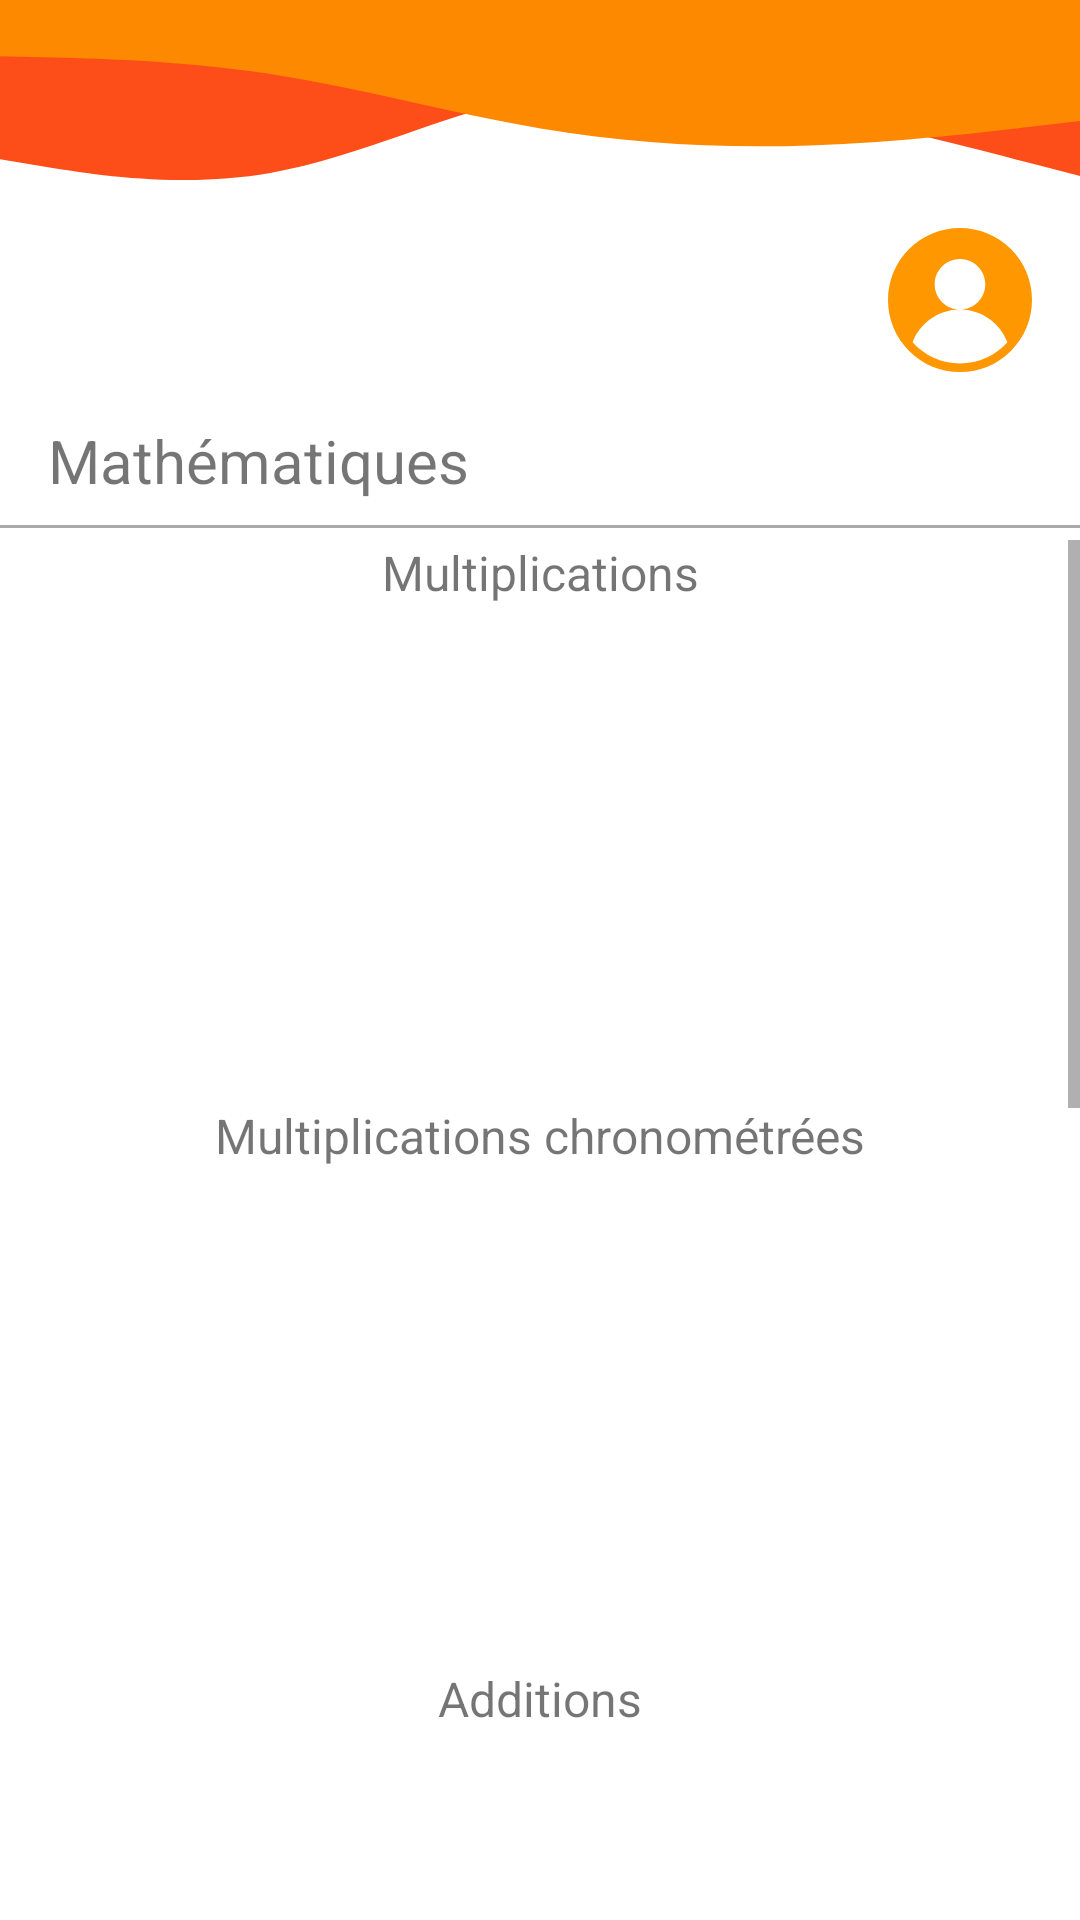

Layout XML and referenced resources for this Android screen:
<!-- AndroidManifest.xml: application theme Theme.EcoleDesLoustics -->
<!-- res/layout/activity_maths_category.xml -->
<?xml version="1.0" encoding="utf-8"?>
<androidx.constraintlayout.widget.ConstraintLayout xmlns:android="http://schemas.android.com/apk/res/android"
    xmlns:app="http://schemas.android.com/apk/res-auto"
    xmlns:tools="http://schemas.android.com/tools"
    android:layout_width="match_parent"
    android:layout_height="match_parent"
    tools:context=".mathematics.MathsCategoryActivity">

    <ImageView
        android:id="@+id/idIVHeader"
        android:layout_width="0dp"
        android:layout_height="wrap_content"
        android:contentDescription="@string/header_desc"
        android:scaleType="fitXY"
        app:layout_constraintEnd_toEndOf="parent"
        app:layout_constraintStart_toStartOf="parent"
        app:layout_constraintTop_toTopOf="parent"
        app:srcCompat="@drawable/ic_wave_orange" />

    <ImageButton
        android:id="@+id/idIBPrevious"
        android:layout_width="48dp"
        android:layout_height="48dp"
        android:layout_marginStart="16dp"
        android:layout_marginTop="16dp"
        android:background="?attr/selectableItemBackgroundBorderless"
        android:scaleType="fitXY"
        android:src="@drawable/ic_previous"
        android:tint="@color/orange_200"
        app:layout_constraintStart_toStartOf="parent"
        app:layout_constraintTop_toBottomOf="@+id/idIVHeader" />

    <ImageButton
        android:id="@+id/idIBUser"
        android:layout_width="48dp"
        android:layout_height="48dp"
        android:layout_marginEnd="16dp"
        android:layout_marginTop="16dp"
        android:background="?attr/selectableItemBackgroundBorderless"
        android:scaleType="fitXY"
        android:src="@drawable/ic_user"
        android:tint="@color/orange_200"
        app:layout_constraintEnd_toEndOf="parent"
        app:layout_constraintTop_toBottomOf="@+id/idIVHeader" />

    <TextView
        android:id="@+id/idTVMaths"
        android:layout_width="wrap_content"
        android:layout_height="wrap_content"
        android:layout_marginTop="16dp"
        android:text="@string/mathematics"
        android:textSize="20sp"
        app:layout_constraintStart_toStartOf="@+id/idIBPrevious"
        app:layout_constraintTop_toBottomOf="@+id/idIBPrevious" />

    <View
        android:id="@+id/idVDivider"
        android:layout_width="match_parent"
        android:layout_height="1dp"
        android:background="@android:color/darker_gray"
        app:layout_constraintEnd_toEndOf="parent"
        app:layout_constraintStart_toStartOf="parent"
        android:layout_marginTop="8dp"
        app:layout_constraintTop_toBottomOf="@+id/idTVMaths"/>

    <ScrollView
        android:layout_width="match_parent"
        android:layout_height="match_parent"
        app:layout_constraintEnd_toEndOf="parent"
        app:layout_constraintStart_toStartOf="parent"
        app:layout_constraintTop_toBottomOf="@+id/idTVMaths"
        android:layout_marginTop="180dp">

        <androidx.constraintlayout.widget.ConstraintLayout
            android:layout_width="match_parent"
            android:layout_height="wrap_content">

            <TextView
                android:id="@+id/idTVMultiply"
                android:layout_width="wrap_content"
                android:layout_height="wrap_content"
                android:layout_marginTop="8dp"
                android:text="@string/multiplications"
                android:textSize="16sp"
                app:layout_constraintEnd_toEndOf="parent"
                app:layout_constraintStart_toStartOf="parent"
                app:layout_constraintTop_toBottomOf="@+id/idVDivider" />

            <androidx.recyclerview.widget.RecyclerView
                android:id="@+id/idRVmultiplyCategory"
                android:layout_width="0dp"
                android:layout_height="150dp"
                android:layout_marginTop="8dp"
                android:scrollbars="horizontal"
                app:layout_constrainedHeight="true"
                app:layout_constraintEnd_toEndOf="parent"
                app:layout_constraintStart_toStartOf="parent"
                app:layout_constraintTop_toBottomOf="@+id/idTVMultiply"
                app:layout_constraintVertical_chainStyle="packed" />

            <TextView
                android:id="@+id/idTVTimedMultiply"
                android:layout_width="wrap_content"
                android:layout_height="wrap_content"
                android:layout_marginTop="8dp"
                android:text="@string/timed_multiplications"
                android:textSize="16sp"
                app:layout_constraintEnd_toEndOf="parent"
                app:layout_constraintStart_toStartOf="parent"
                app:layout_constraintTop_toBottomOf="@+id/idRVmultiplyCategory" />

            <androidx.recyclerview.widget.RecyclerView
                android:id="@+id/idRVTimedMultiplyCategory"
                android:layout_width="0dp"
                android:layout_height="150dp"
                android:layout_marginTop="8dp"
                android:scrollbars="horizontal"
                app:layout_constrainedHeight="true"
                app:layout_constraintEnd_toEndOf="parent"
                app:layout_constraintStart_toStartOf="parent"
                app:layout_constraintTop_toBottomOf="@+id/idTVTimedMultiply"
                app:layout_constraintVertical_chainStyle="packed" />

            <TextView
                android:id="@+id/idTVAdditions"
                android:layout_width="wrap_content"
                android:layout_height="wrap_content"
                android:layout_marginTop="8dp"
                android:text="@string/additions"
                android:textSize="16sp"
                app:layout_constraintEnd_toEndOf="parent"
                app:layout_constraintStart_toStartOf="parent"
                app:layout_constraintTop_toBottomOf="@+id/idRVTimedMultiplyCategory" />

            <androidx.recyclerview.widget.RecyclerView
                android:id="@+id/idRVAdditionsCategory"
                android:layout_width="0dp"
                android:layout_height="150dp"
                android:layout_marginTop="8dp"
                android:scrollbars="horizontal"
                app:layout_constrainedHeight="true"
                app:layout_constraintEnd_toEndOf="parent"
                app:layout_constraintStart_toStartOf="parent"
                app:layout_constraintTop_toBottomOf="@+id/idTVAdditions"
                app:layout_constraintVertical_chainStyle="packed" />

            <TextView
                android:id="@+id/idTVTimedAdditions"
                android:layout_width="wrap_content"
                android:layout_height="wrap_content"
                android:layout_marginTop="8dp"
                android:text="@string/timed_additions"
                android:textSize="16sp"
                app:layout_constraintEnd_toEndOf="parent"
                app:layout_constraintStart_toStartOf="parent"
                app:layout_constraintTop_toBottomOf="@+id/idRVAdditionsCategory" />

            <androidx.recyclerview.widget.RecyclerView
                android:id="@+id/idRVTimedAdditionsCategory"
                android:layout_width="0dp"
                android:layout_height="150dp"
                android:layout_marginTop="8dp"
                android:scrollbars="horizontal"
                app:layout_constrainedHeight="true"
                app:layout_constraintEnd_toEndOf="parent"
                app:layout_constraintStart_toStartOf="parent"
                app:layout_constraintTop_toBottomOf="@+id/idTVTimedAdditions"
                app:layout_constraintVertical_chainStyle="packed" />

            <TextView
                android:id="@+id/idTVSubstractions"
                android:layout_width="wrap_content"
                android:layout_height="wrap_content"
                android:layout_marginTop="8dp"
                android:text="@string/substractions"
                android:textSize="16sp"
                app:layout_constraintEnd_toEndOf="parent"
                app:layout_constraintStart_toStartOf="parent"
                app:layout_constraintTop_toBottomOf="@+id/idRVTimedAdditionsCategory" />

            <androidx.recyclerview.widget.RecyclerView
                android:id="@+id/idRVSubstractionsCategory"
                android:layout_width="0dp"
                android:layout_height="150dp"
                android:layout_marginTop="8dp"
                android:scrollbars="horizontal"
                app:layout_constrainedHeight="true"
                app:layout_constraintEnd_toEndOf="parent"
                app:layout_constraintStart_toStartOf="parent"
                app:layout_constraintTop_toBottomOf="@+id/idTVSubstractions"
                app:layout_constraintVertical_chainStyle="packed" />

            <TextView
                android:id="@+id/idTVTimedSubstractions"
                android:layout_width="wrap_content"
                android:layout_height="wrap_content"
                android:layout_marginTop="8dp"
                android:text="@string/timed_substractions"
                android:textSize="16sp"
                app:layout_constraintEnd_toEndOf="parent"
                app:layout_constraintStart_toStartOf="parent"
                app:layout_constraintTop_toBottomOf="@+id/idRVSubstractionsCategory" />

            <androidx.recyclerview.widget.RecyclerView
                android:id="@+id/idRVTimedSubstractionsCategory"
                android:layout_width="0dp"
                android:layout_height="150dp"
                android:layout_marginTop="8dp"
                android:scrollbars="horizontal"
                app:layout_constrainedHeight="true"
                app:layout_constraintEnd_toEndOf="parent"
                app:layout_constraintStart_toStartOf="parent"
                app:layout_constraintTop_toBottomOf="@+id/idTVTimedSubstractions"
                app:layout_constraintVertical_chainStyle="packed" />
        </androidx.constraintlayout.widget.ConstraintLayout>
    </ScrollView>
</androidx.constraintlayout.widget.ConstraintLayout>
<!-- resources referenced by this layout -->
<resources>
  <color name="orange_200">#ffff9800</color>
  <!-- drawable ic_user (drawable) -->
  <vector xmlns:android="http://schemas.android.com/apk/res/android"
      android:width="512dp"
      android:height="512dp"
      android:viewportWidth="512"
      android:viewportHeight="512">
    <path
        android:fillColor="#FF000000"
        android:pathData="M437.02,74.981C388.667,26.629 324.38,0 256,0S123.333,26.629 74.98,74.981C26.629,123.333 0,187.62 0,256s26.629,132.667 74.98,181.019C123.333,485.371 187.62,512 256,512s132.667,-26.629 181.02,-74.981C485.371,388.667 512,324.38 512,256S485.371,123.333 437.02,74.981zM256,482c-66.869,0 -127.037,-29.202 -168.452,-75.511C113.223,338.422 178.948,290 256,290c-49.706,0 -90,-40.294 -90,-90s40.294,-90 90,-90s90,40.294 90,90s-40.294,90 -90,90c77.052,0 142.777,48.422 168.452,116.489C383.037,452.798 322.869,482 256,482z"/>
  </vector>
  <!-- drawable ic_wave_orange (drawable) -->
  <vector android:height="60dp" android:viewportHeight="150.35"
      android:viewportWidth="675" android:width="269.37146dp" xmlns:android="http://schemas.android.com/apk/res/android">
      <path android:fillColor="#fd4e19" android:pathData="M0,133L28.2,139.2C56.3,145.3 112.7,157.7 169,144.5C225.3,131.3 281.7,92.7 337.8,79C394,65.3 450,76.7 506.2,92.2C562.3,107.7 618.7,127.3 646.8,137.2L675,147L675,0L646.8,0C618.7,0 562.3,0 506.2,0C450,0 394,0 337.8,0C281.7,0 225.3,0 169,0C112.7,0 56.3,0 28.2,0L0,0Z"/>
      <path android:fillColor="#fd8900" android:pathData="M0,47L28.2,47.8C56.3,48.7 112.7,50.3 169,61.8C225.3,73.3 281.7,94.7 337.8,107.3C394,120 450,124 506.2,121.5C562.3,119 618.7,110 646.8,105.5L675,101L675,0L646.8,0C618.7,0 562.3,0 506.2,0C450,0 394,0 337.8,0C281.7,0 225.3,0 169,0C112.7,0 56.3,0 28.2,0L0,0Z"/>
  </vector>
  <string name="additions">Additions</string>
  <string name="header_desc">header</string>
  <string name="mathematics">Mathématiques</string>
  <string name="multiplications">Multiplications</string>
  <string name="substractions">Soustractions</string>
  <string name="timed_additions">Additions chronométrées</string>
  <string name="timed_multiplications">Multiplications chronométrées</string>
  <string name="timed_substractions">Soustractions chronométrées</string>
  <style name="Theme.EcoleDesLoustics" parent="Theme.MaterialComponents.DayNight.NoActionBar">
          
          <item name="colorPrimary">@color/purple_500</item>
          <item name="colorPrimaryVariant">@color/purple_700</item>
          <item name="colorOnPrimary">@color/white</item>
          
          <item name="colorSecondary">@color/teal_200</item>
          <item name="colorSecondaryVariant">@color/teal_700</item>
          <item name="colorOnSecondary">@color/black</item>
          
          <item name="android:statusBarColor" tools:targetApi="l">?attr/colorPrimaryVariant</item>
          
      </style>
  <color name="purple_500">#FF6200EE</color>
  <color name="purple_700">#FF3700B3</color>
  <color name="white">#FFFFFFFF</color>
  <color name="teal_200">#FF03DAC5</color>
  <color name="teal_700">#FF018786</color>
  <color name="black">#FF000000</color>
</resources>
